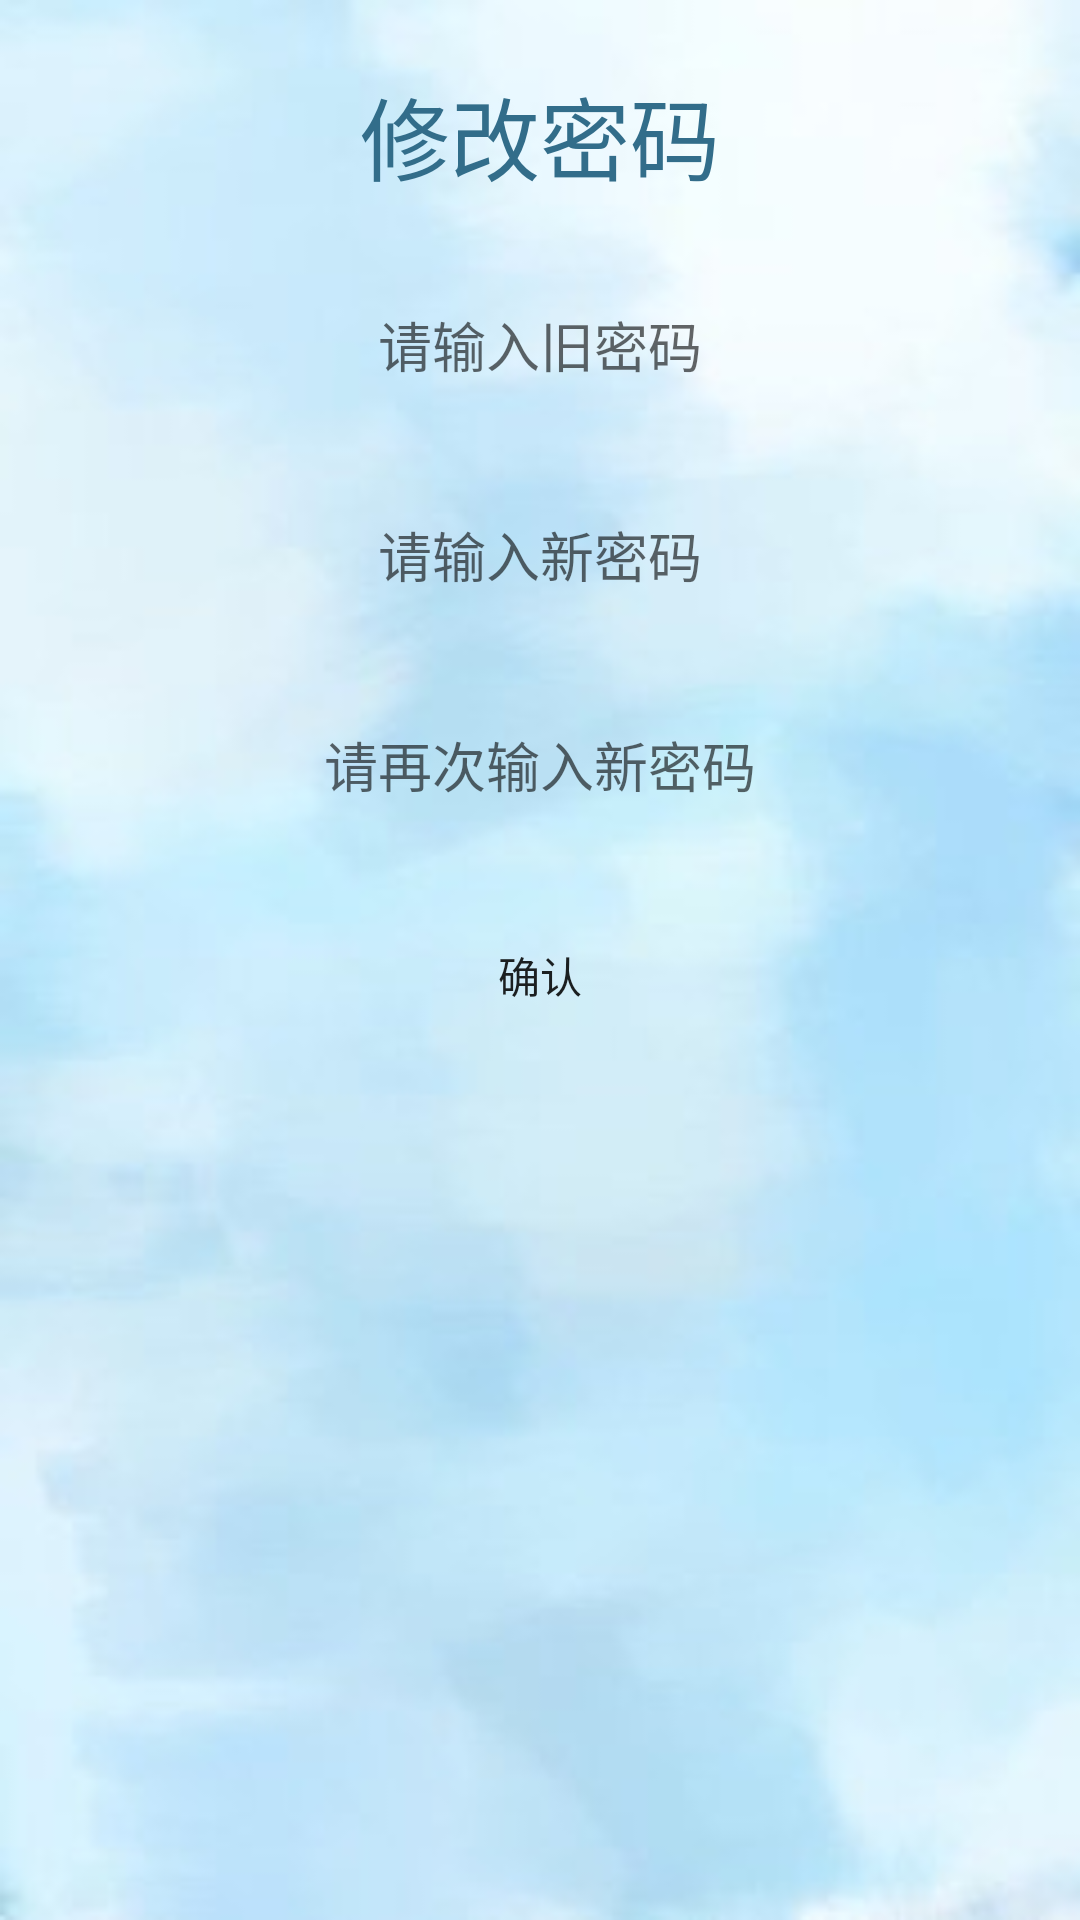

Reconstruct the res/layout file that produces this screen, plus the resources it refers to.
<!-- AndroidManifest.xml: application theme AppTheme -->
<!-- res/layout/password.xml -->
<?xml version="1.0" encoding="utf-8"?>
<LinearLayout xmlns:android="http://schemas.android.com/apk/res/android"
    android:layout_width="match_parent"
    android:layout_height="match_parent"
    xmlns:tools="http://schemas.android.com/tools"
    android:background="@mipmap/bg"
    android:gravity="center_horizontal"
    android:orientation="vertical"
    tools:context=".service.PasswordActivity">

    <TextView
        style="@style/textstyle"
        android:gravity="center"
        android:text="@string/resPwd"
        android:textColor="#326D8A"
        android:textSize="30sp"/>
    
    <EditText
        android:id="@+id/oldPsw"
        style="@style/textstyle"
        android:layout_width="fill_parent"
        android:background="@drawable/rounded_edittext_states"
        android:hint="请输入旧密码"
        android:lines="1"
        android:password="true"
        android:singleLine="true"
        android:maxLength="11"/>
    
    <EditText
        android:id="@+id/newPsw"
        style="@style/textstyle"
        android:layout_width="fill_parent"
        android:background="@drawable/rounded_edittext_states"
        android:hint="请输入新密码"
        android:lines="1"
        android:password="true"
        android:singleLine="true"
        android:maxLength="16"/>
    
    <EditText
        android:id="@+id/newPwdConfirm"
        style="@style/textstyle"
        android:layout_width="fill_parent"
        android:background="@drawable/rounded_edittext_states"
        android:hint="请再次输入新密码"
        android:lines="1"
        android:password="true"
        android:singleLine="true"
        android:maxLength="16"/>
    
    <Button
        android:id="@+id/btnConfirm"
        style="@style/textstyle"
        android:layout_width="fill_parent"
        android:background="@drawable/cycleanytext_shape"
        android:onClick="OnMyConfirmClick"
        android:text="@string/confirm"/>
</LinearLayout>
<!-- resources referenced by this layout -->
<resources>
  <!-- mipmap bg: jpg bitmap (mipmap-hdpi, 5982 bytes) -->
  <string name="confirm">确认</string>
  <string name="resPwd">修改密码</string>
  <style name="textstyle">
          <item name="android:layout_width">fill_parent</item>
          <item name="android:layout_height">50dp</item>
          <item name="android:layout_marginLeft">5dp</item>
          <item name="android:layout_marginRight">5dp</item>
          <item name="android:layout_marginTop">20dp</item>
          <item name="android:gravity">center</item>
      </style>
  <style name="AppTheme" parent="Theme.AppCompat.Light.DarkActionBar">
          
          <item name="colorPrimary">@color/colorPrimary</item>
          <item name="colorPrimaryDark">@color/colorPrimaryDark</item>
          <item name="colorAccent">@color/colorAccent</item>
      </style>
  <color name="colorPrimary">#008577</color>
  <color name="colorPrimaryDark">#00574B</color>
  <color name="colorAccent">#D81B60</color>
</resources>
